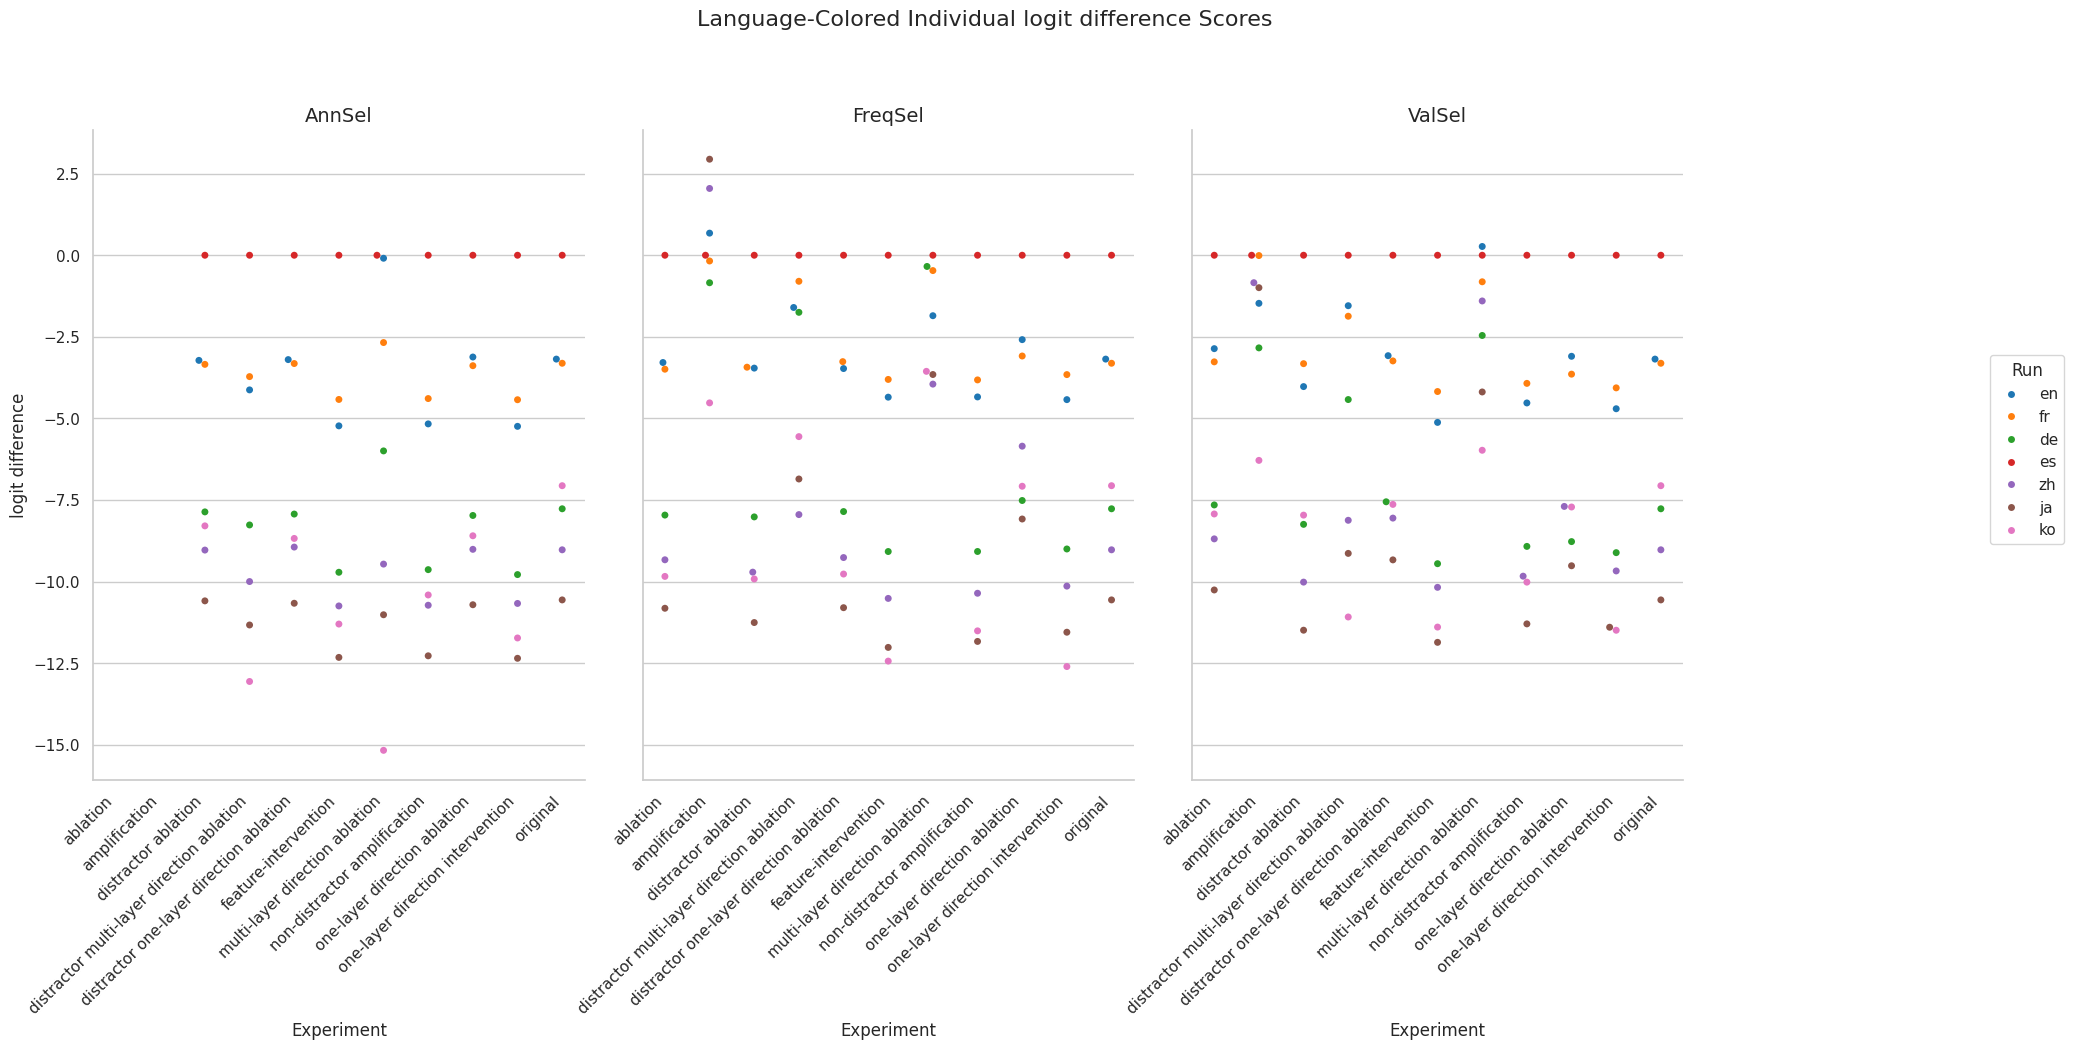

The table this chart was drawn from, first rows:
Experiment, Method, Run, mean, stdev
original, AnnSel, en, -3.181, 4.808
original, AnnSel, fr, -3.309, 5.549
original, AnnSel, de, -7.766, 6.827
original, AnnSel, es, 0.0, 0.0
original, AnnSel, zh, -9.023, 4.363
original, AnnSel, ja, -10.56, 4.637
original, AnnSel, ko, -7.059, 6.533
original, FreqSel, en, -3.181, 4.808
original, FreqSel, fr, -3.309, 5.549
original, FreqSel, de, -7.766, 6.827
original, FreqSel, es, 0.0, 0.0
original, FreqSel, zh, -9.023, 4.363
original, FreqSel, ja, -10.56, 4.637
original, FreqSel, ko, -7.059, 6.533
original, ValSel, en, -3.181, 4.808
original, ValSel, fr, -3.309, 5.549
original, ValSel, de, -7.766, 6.827
original, ValSel, es, 0.0, 0.0
original, ValSel, zh, -9.023, 4.363
original, ValSel, ja, -10.56, 4.637
original, ValSel, ko, -7.059, 6.533
distractor ablation, AnnSel, en, -3.22, 4.866
distractor ablation, AnnSel, fr, -3.342, 5.567
distractor ablation, AnnSel, de, -7.861, 6.891
distractor ablation, AnnSel, es, 0.0, 0.0
distractor ablation, AnnSel, zh, -9.031, 4.41
distractor ablation, AnnSel, ja, -10.59, 4.734
distractor ablation, AnnSel, ko, -8.29, 5.997
distractor ablation, FreqSel, en, -3.457, 4.819
distractor ablation, FreqSel, fr, -3.429, 5.634
distractor ablation, FreqSel, de, -8.015, 6.922
distractor ablation, FreqSel, es, 0.0, 0.0
distractor ablation, FreqSel, zh, -9.707, 4.317
distractor ablation, FreqSel, ja, -11.25, 4.714
distractor ablation, FreqSel, ko, -9.915, 5.349
distractor ablation, ValSel, en, -4.023, 5.154
distractor ablation, ValSel, fr, -3.321, 5.784
distractor ablation, ValSel, de, -8.243, 7.169
distractor ablation, ValSel, es, 0.0, 0.0
distractor ablation, ValSel, zh, -10.01, 4.632
distractor ablation, ValSel, ja, -11.49, 4.82
distractor ablation, ValSel, ko, -7.96, 6.898
ablation, AnnSel, en, , 
ablation, AnnSel, fr, , 
ablation, AnnSel, de, , 
ablation, AnnSel, es, , 
ablation, AnnSel, zh, , 
ablation, AnnSel, ja, , 
ablation, AnnSel, ko, , 
ablation, FreqSel, en, -3.286, 4.758
ablation, FreqSel, fr, -3.491, 5.694
ablation, FreqSel, de, -7.959, 6.973
ablation, FreqSel, es, 0.0, 0.0
ablation, FreqSel, zh, -9.328, 4.412
ablation, FreqSel, ja, -10.81, 4.681
ablation, FreqSel, ko, -9.837, 5.255
ablation, ValSel, en, -2.861, 4.709
ablation, ValSel, fr, -3.265, 5.54
ablation, ValSel, de, -7.648, 6.787
ablation, ValSel, es, 0.0, 0.0
... 171 more rows
